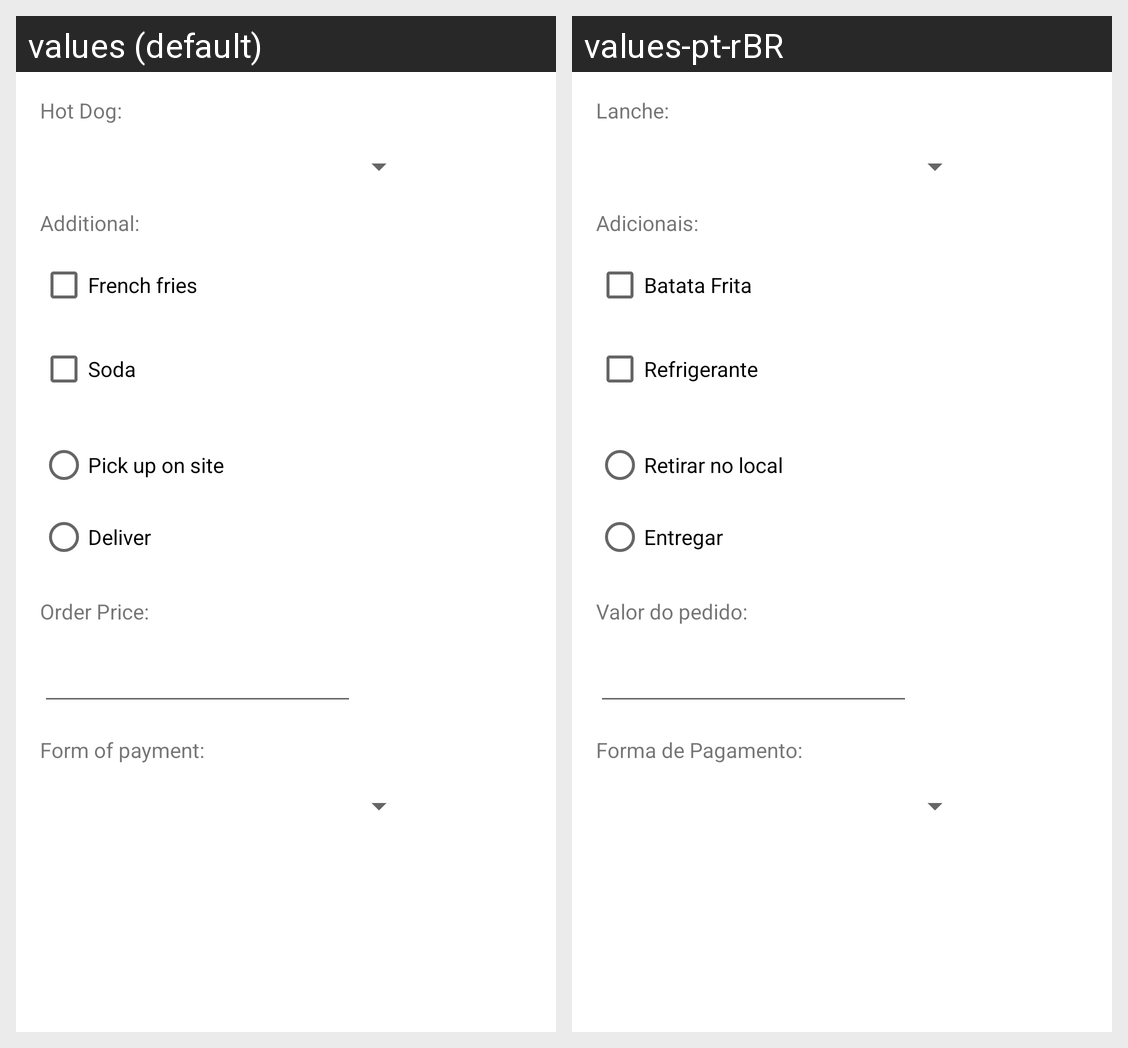

The same Android screen rendered under two of its app's locales, left to right. List the strings drawn on it with the default value and each locale's translation.
Android screen res/layout/activity_cadastro_pedido.xml rendered under 2 locales, left to right: values (default), values-pt-rBR. Device: Nexus 5 (rendered at 1080×1920; each locale shown at half size, 540×960, under a caption strip naming it); theme Theme.ControlePedidos.
Strings drawn on this screen, with the default value and each locale's value (text and hints the layout hard-codes, and strings that could not be matched under every locale, appear in the picture but are not listed):

lanche
  values: Hot Dog:
  values-pt-rBR: Lanche:

batata
  values: French fries
  values-pt-rBR: Batata Frita

adicionais
  values: Additional:
  values-pt-rBR: Adicionais:

refrigerante
  values: Soda
  values-pt-rBR: Refrigerante

retirarlocal
  values: Pick up on site
  values-pt-rBR: Retirar no local

entregar
  values: Deliver
  values-pt-rBR: Entregar

valor
  values: Order Price:
  values-pt-rBR: Valor do pedido:

formaPagamento
  values: Form of payment:
  values-pt-rBR: Forma de Pagamento:
